Dataset: raw (GitHub, nurkal022/bottleDetect). Classes: cork mismatch, good bottle, label missing, shape mismatch.

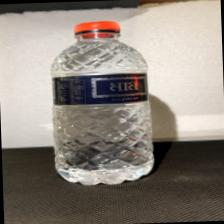
Label: cork mismatch

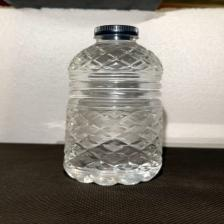
Label: label missing

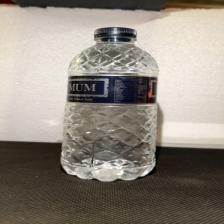
Label: good bottle

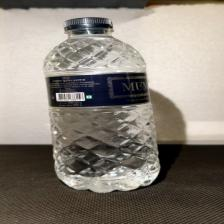
Label: good bottle

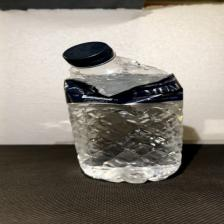
Label: shape mismatch

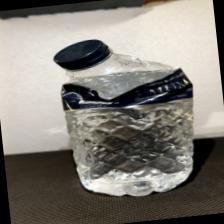
Label: shape mismatch
